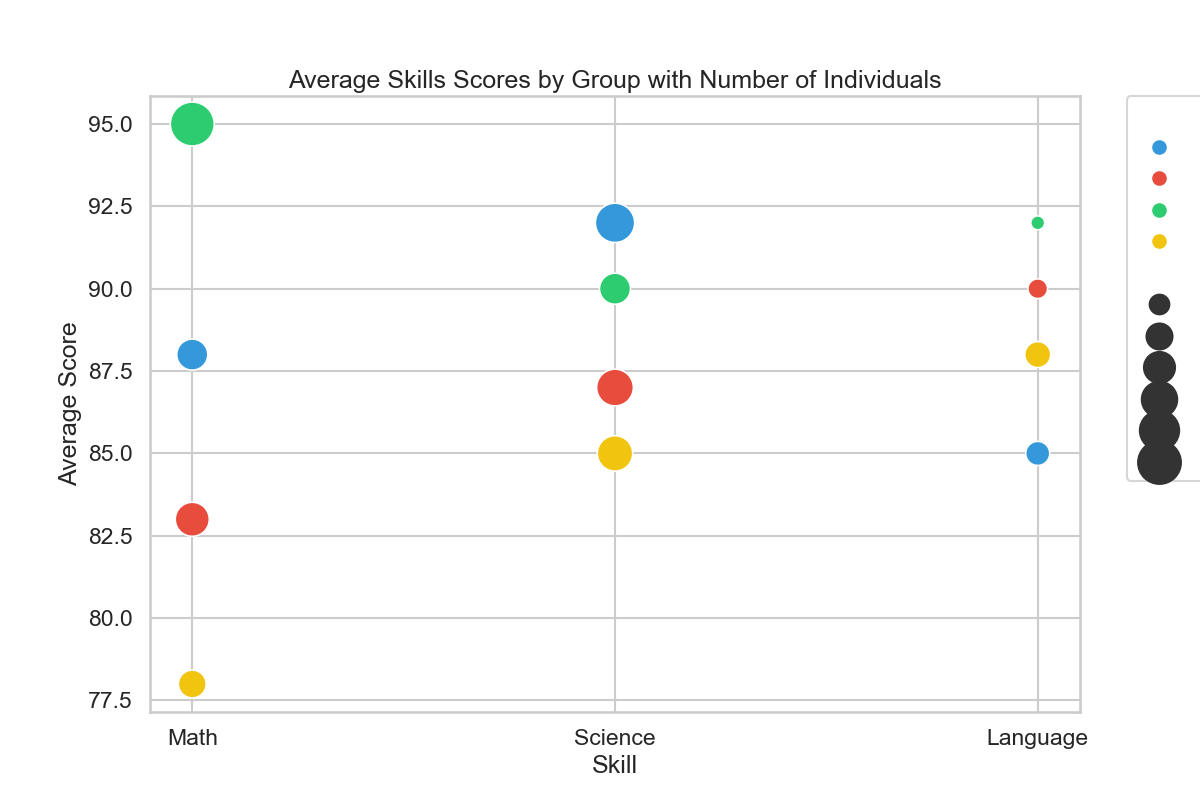

Source data for this figure (header and first rows):
Group, Skill, Score, Individuals
A, Math, 88, 150
A, Science, 92, 180
A, Language, 85, 130
B, Math, 83, 160
B, Science, 87, 170
B, Language, 90, 120
C, Math, 95, 200
C, Science, 90, 150
C, Language, 92, 110
D, Math, 78, 140
D, Science, 85, 165
D, Language, 88, 135
